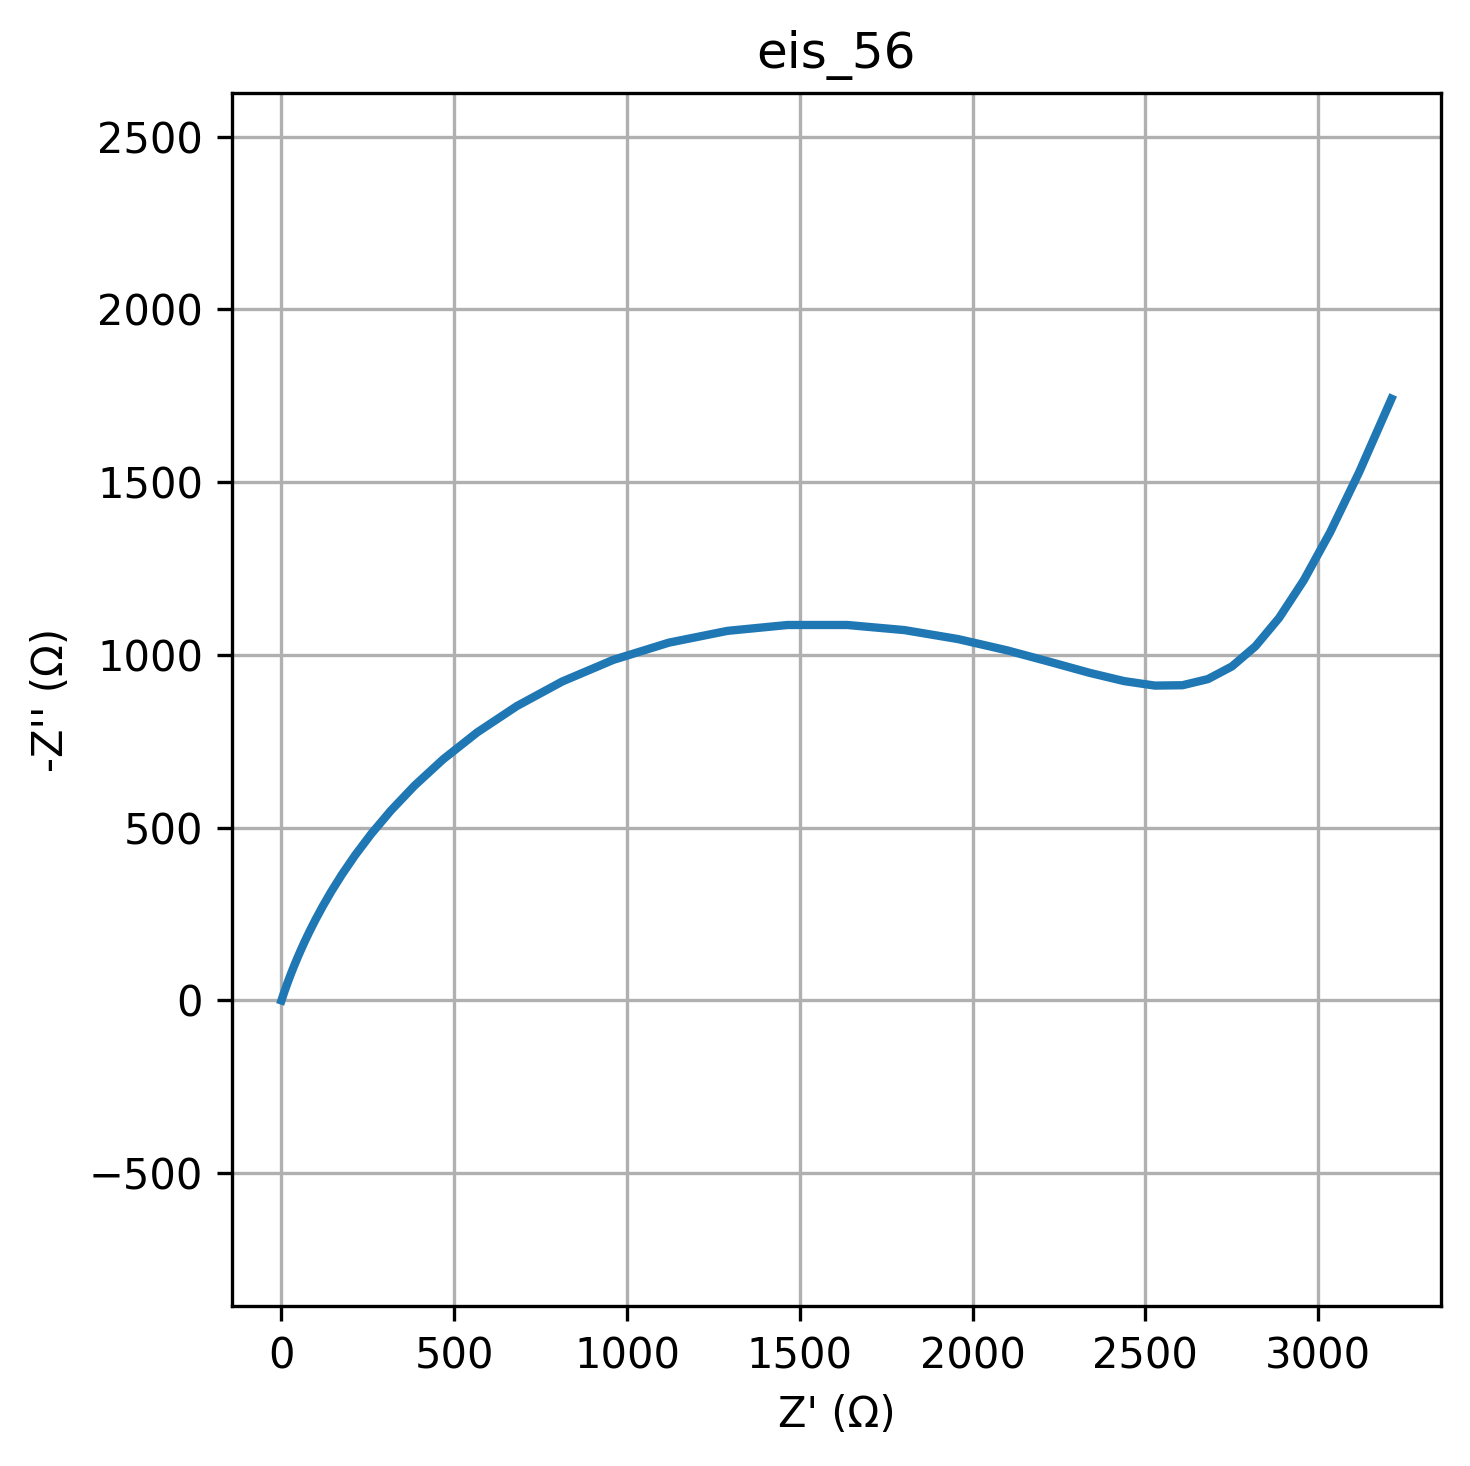

Values plotted in this chart, from the file beside it:
freq, Z_real, Z_imag
0.01, 3213, -1741
0.01226, 3119, -1529
0.01504, 3035, -1355
0.01844, 2959, -1216
0.02262, 2887, -1107
0.02774, 2819, -1025
0.03401, 2751, -966.7
0.04171, 2681, -930
0.05115, 2608, -912.3
0.06273, 2528, -911.3
0.07693, 2439, -924.2
0.09434, 2339, -948.1
0.1157, 2227, -979.2
0.1419, 2100, -1013
0.174, 1958, -1046
0.2134, 1803, -1072
0.2617, 1637, -1087
0.3209, 1465, -1087
0.3935, 1291, -1070
0.4826, 1121, -1036
0.5918, 960.4, -985.7
0.7257, 812.9, -923.2
0.89, 681.2, -851.9
1.091, 566.3, -775.6
1.338, 468, -698
1.641, 385.3, -621.9
2.013, 316.5, -549.4
2.468, 259.8, -482.1
3.027, 213.4, -420.5
3.712, 175.4, -365.1
4.552, 144.5, -315.8
5.583, 119.3, -272.3
6.846, 98.72, -234.2
8.396, 81.9, -201
10.3, 68.1, -172.2
12.63, 56.77, -147.3
15.48, 47.43, -125.9
18.99, 39.7, -107.5
23.29, 33.3, -91.71
28.56, 27.97, -78.19
35.02, 23.54, -66.63
42.94, 19.83, -56.75
52.66, 16.73, -48.31
64.58, 14.13, -41.12
79.2, 11.94, -34.99
97.13, 10.1, -29.77
119.1, 8.547, -25.32
146.1, 7.239, -21.53
179.1, 6.135, -18.31
219.7, 5.201, -15.57
269.4, 4.411, -13.23
330.4, 3.743, -11.25
405.1, 3.177, -9.561
496.8, 2.697, -8.126
609.3, 2.291, -6.907
747.2, 1.946, -5.87
916.3, 1.654, -4.988
1124, 1.406, -4.239
1378, 1.195, -3.602
1690, 1.017, -3.061
... 20 more rows
